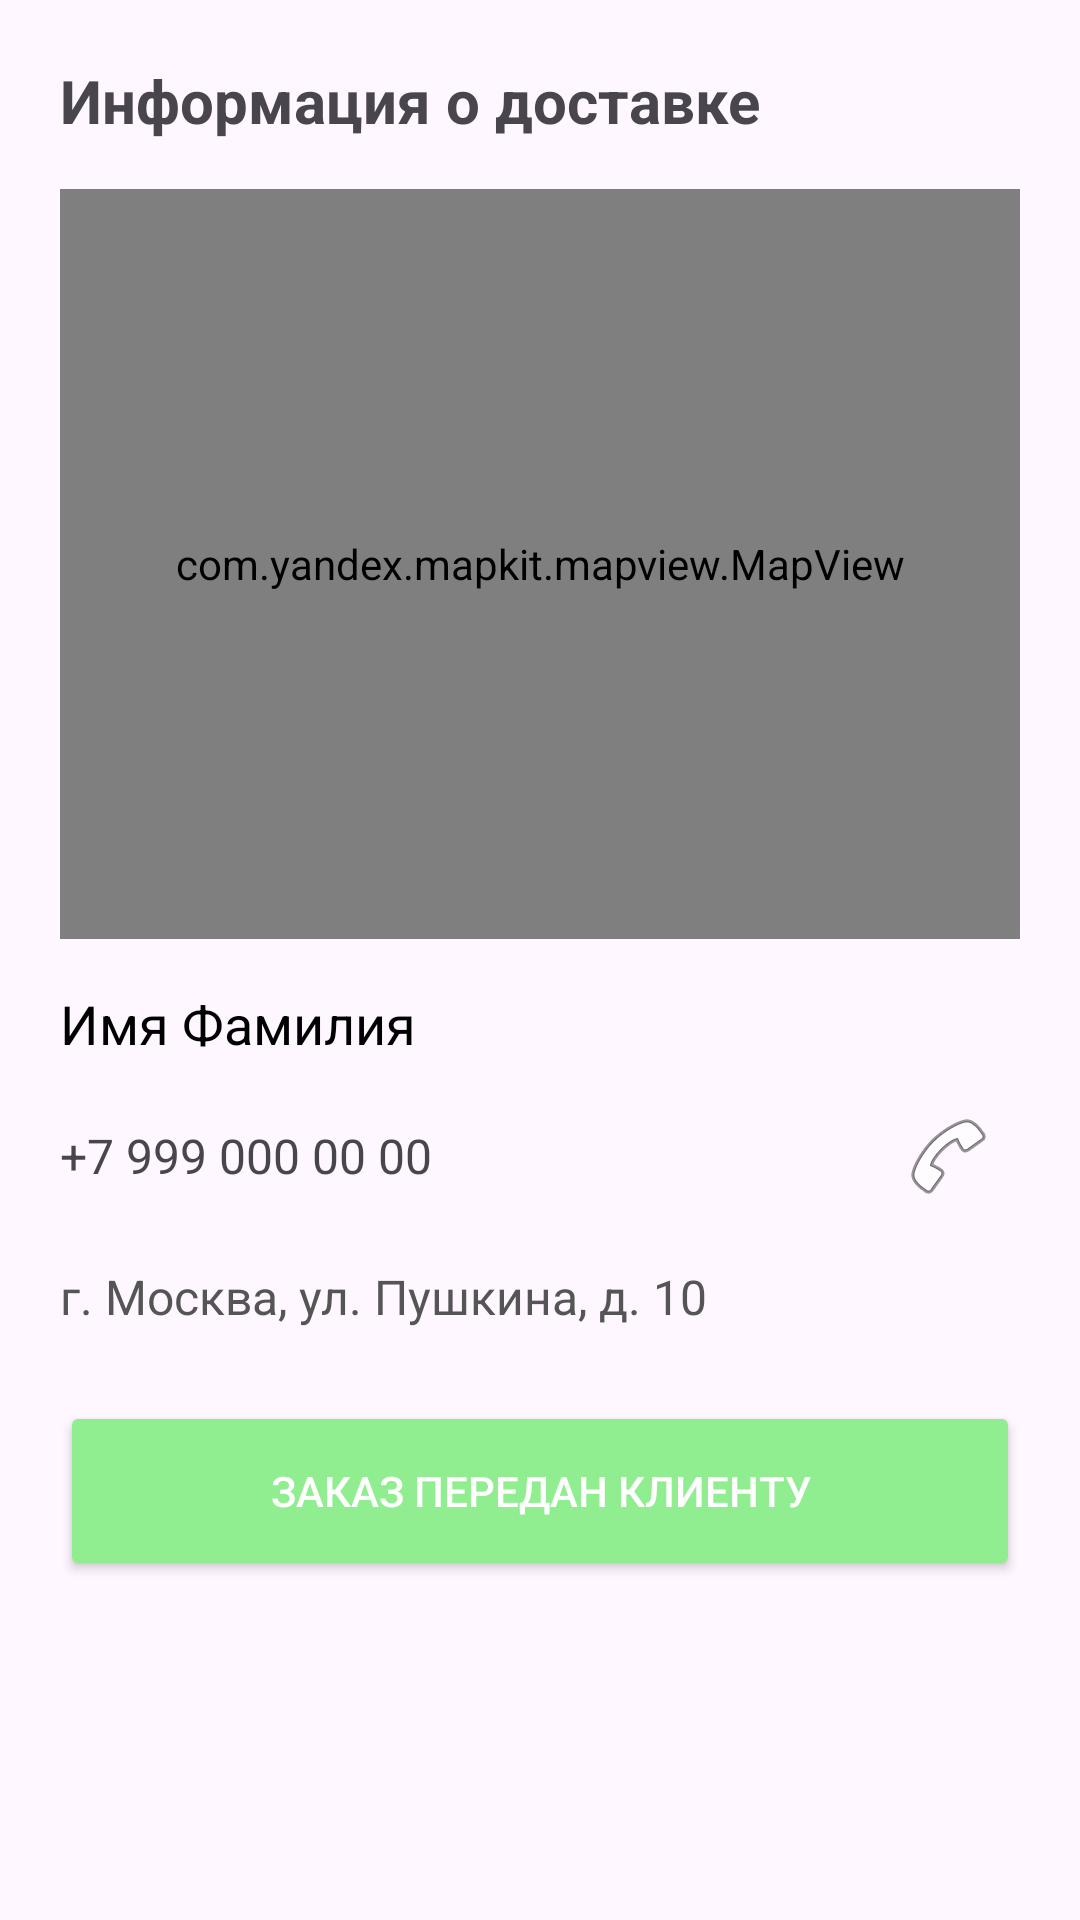

The Android layout XML behind this screen, and the referenced resources:
<!-- AndroidManifest.xml: application theme Theme.Products24 -->
<!-- res/layout/bottom_sheet_delivery.xml -->
<LinearLayout xmlns:android="http://schemas.android.com/apk/res/android"
    android:layout_width="match_parent"
    android:layout_height="wrap_content"
    android:orientation="vertical"
    android:padding="20dp"
    >

    <TextView
        android:layout_width="wrap_content"
        android:layout_height="wrap_content"
        android:text="Информация о доставке"
        android:textSize="20sp"
        android:textStyle="bold"
        android:layout_marginBottom="16dp"/>
    <com.yandex.mapkit.mapview.MapView
        android:id="@+id/deliveryMapView"
        android:layout_width="match_parent"
        android:layout_height="250dp"
        android:layout_marginBottom="16dp" />
    <TextView
        android:id="@+id/tvDeliveryCustomerName"
        android:layout_width="wrap_content"
        android:layout_height="wrap_content"
        android:text="Имя Фамилия"
        android:textSize="18sp"
        android:textColor="#000000"/>

    <LinearLayout
        android:layout_width="match_parent"
        android:layout_height="wrap_content"
        android:orientation="horizontal"
        android:gravity="center_vertical"
        android:layout_marginTop="8dp">

        <TextView
            android:id="@+id/tvDeliveryPhone"
            android:layout_width="0dp"
            android:layout_height="wrap_content"
            android:layout_weight="1"
            android:text="+7 999 000 00 00"
            android:textSize="16sp" />

        <ImageButton
            android:id="@+id/btnCallCustomer"
            android:layout_width="48dp"
            android:layout_height="48dp"
            android:src="@android:drawable/ic_menu_call"
            android:background="?attr/selectableItemBackgroundBorderless"/>
    </LinearLayout>

    <TextView
        android:id="@+id/tvDeliveryAddress"
        android:layout_width="match_parent"
        android:layout_height="wrap_content"
        android:layout_marginTop="12dp"
        android:text="г. Москва, ул. Пушкина, д. 10"
        android:textSize="16sp"
        android:textColor="#555555"/>

    <Button
        android:id="@+id/btnCompleteOrder"
        android:layout_width="match_parent"
        android:layout_height="60dp"
        android:layout_marginTop="24dp"
        android:backgroundTint="#90ee90"
        android:text="ЗАКАЗ ПЕРЕДАН КЛИЕНТУ"
        android:textColor="#FFFFFF"/>
</LinearLayout>
<!-- resources referenced by this layout -->
<resources>
  <style name="Theme.Products24" parent="Base.Theme.Products24" />
  <style name="Base.Theme.Products24" parent="Theme.Material3.DayNight.NoActionBar">
          
          
      </style>
</resources>
